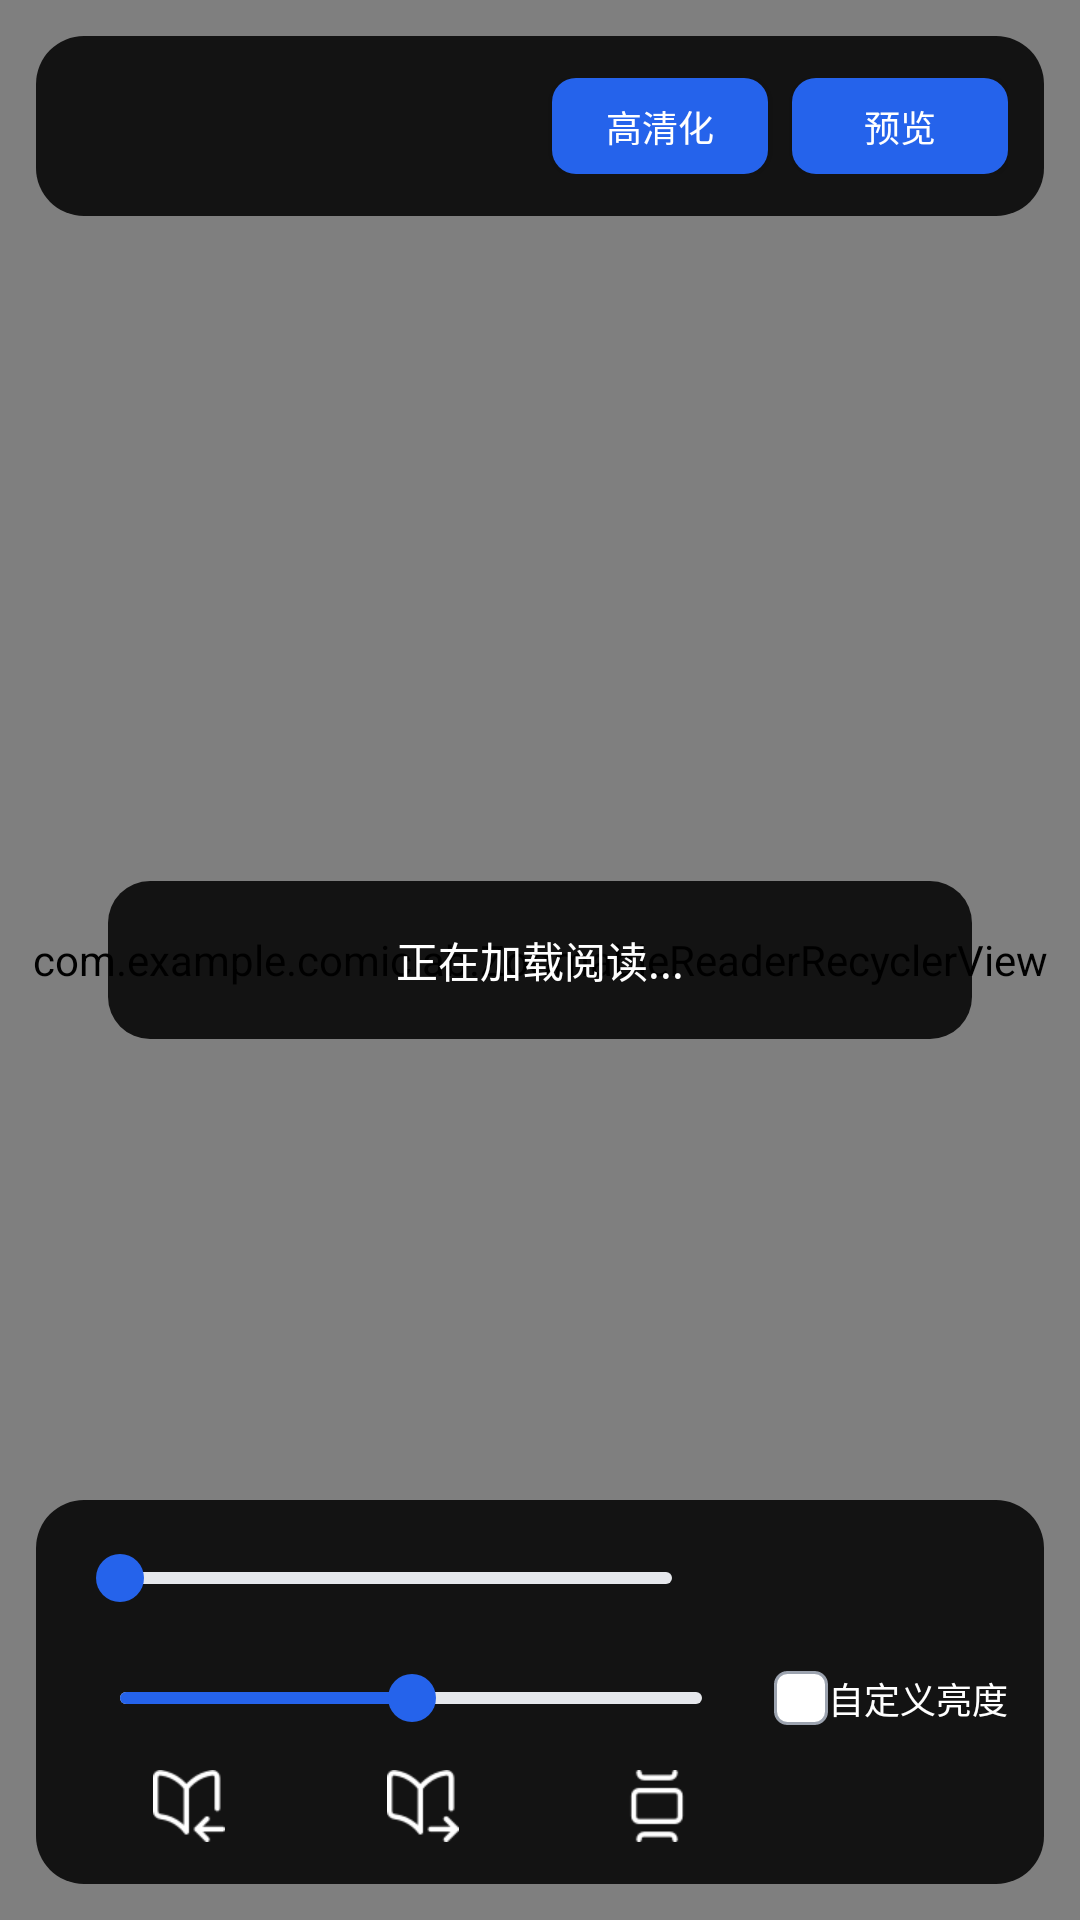

Layout XML and referenced resources for this Android screen:
<!-- AndroidManifest.xml: application theme Theme.ComicLab -->
<!-- res/layout/activity_manga_reader.xml -->
<?xml version="1.0" encoding="utf-8"?>
<FrameLayout xmlns:android="http://schemas.android.com/apk/res/android"
    android:id="@+id/main"
    android:layout_width="match_parent"
    android:layout_height="match_parent"
    android:background="@color/black">

    <com.example.comiclab.ZoomableReaderRecyclerView
        android:id="@+id/listReaderPages"
        android:layout_width="match_parent"
        android:layout_height="match_parent"
        android:background="@color/black"
        android:clipToPadding="false"
        android:overScrollMode="never"
        android:scrollbarStyle="outsideOverlay" />

    <Button
        android:id="@+id/btnNextManga"
        android:layout_width="wrap_content"
        android:layout_height="wrap_content"
        android:layout_gravity="bottom|center_horizontal"
        android:layout_marginStart="24dp"
        android:layout_marginEnd="24dp"
        android:layout_marginBottom="40dp"
        android:background="@drawable/bg_reader_control_panel"
        android:ellipsize="end"
        android:maxLines="2"
        android:padding="12dp"
        android:textAllCaps="false"
        android:textColor="@color/white"
        android:visibility="gone" />

    <LinearLayout
        android:id="@+id/layoutReaderToolbar"
        android:layout_width="match_parent"
        android:layout_height="wrap_content"
        android:layout_gravity="top"
        android:layout_marginStart="12dp"
        android:layout_marginTop="12dp"
        android:layout_marginEnd="12dp"
        android:background="@drawable/bg_reader_control_panel"
        android:gravity="center_vertical"
        android:orientation="horizontal"
        android:paddingStart="12dp"
        android:paddingEnd="12dp"
        android:paddingTop="14dp"
        android:paddingBottom="14dp">

        <TextView
            android:id="@+id/tvReaderTitle"
            android:layout_width="0dp"
            android:layout_height="wrap_content"
            android:layout_weight="1"
            android:ellipsize="end"
            android:maxLines="1"
            android:textColor="@color/white"
            android:textSize="@dimen/text_value" />

        <Button
            android:id="@+id/btnReaderEnhance"
            android:layout_width="@dimen/reader_toolbar_preview_button_width"
            android:layout_height="@dimen/reader_toolbar_preview_button_height"
            android:layout_marginStart="8dp"
            android:background="@drawable/bg_preview_action_button"
            android:gravity="center"
            android:includeFontPadding="false"
            android:minWidth="0dp"
            android:minHeight="0dp"
            android:paddingStart="6dp"
            android:paddingTop="0dp"
            android:paddingEnd="6dp"
            android:paddingBottom="0dp"
            android:singleLine="true"
            android:text="@string/reader_enhance"
            android:textAllCaps="false"
            android:textColor="@color/white"
            android:textSize="@dimen/text_caption" />

        <Button android:id="@+id/btnReaderTranslate" android:layout_width="@dimen/reader_toolbar_preview_button_width"
            android:layout_height="@dimen/reader_toolbar_preview_button_height" android:layout_marginStart="8dp"
            android:background="@drawable/bg_preview_action_button" android:text="@string/translation_reader_action"
            android:visibility="gone" android:minWidth="0dp" android:minHeight="0dp" android:padding="0dp" android:singleLine="true"
            android:includeFontPadding="false" android:textAllCaps="false" android:textColor="@color/white"
            android:textSize="@dimen/text_caption" />

        <Button
            android:id="@+id/btnReaderPreview"
            android:layout_width="@dimen/reader_toolbar_preview_button_width"
            android:layout_height="@dimen/reader_toolbar_preview_button_height"
            android:layout_marginStart="8dp"
            android:background="@drawable/bg_preview_action_button"
            android:gravity="center"
            android:includeFontPadding="false"
            android:minWidth="0dp"
            android:minHeight="0dp"
            android:paddingStart="6dp"
            android:paddingTop="0dp"
            android:paddingEnd="6dp"
            android:paddingBottom="0dp"
            android:singleLine="true"
            android:text="@string/reader_preview"
            android:textAllCaps="false"
            android:textColor="@color/white"
            android:textSize="@dimen/text_caption" />
    </LinearLayout>

    <View
        android:id="@+id/readerPreviewScrim"
        android:layout_width="match_parent"
        android:layout_height="match_parent"
        android:background="#33000000"
        android:clickable="true"
        android:focusable="true"
        android:visibility="gone" />

    <FrameLayout
        android:id="@+id/layoutReaderPreviewPanel"
        android:layout_width="@dimen/reader_preview_panel_width"
        android:layout_height="match_parent"
        android:layout_gravity="end"
        android:layout_marginTop="@dimen/reader_preview_panel_top_margin"
        android:layout_marginBottom="@dimen/reader_preview_panel_bottom_margin"
        android:background="@drawable/bg_reader_preview_panel"
        android:clipToOutline="true"
        android:visibility="gone">

        <androidx.recyclerview.widget.RecyclerView
            android:id="@+id/listReaderPreview"
            android:layout_width="match_parent"
            android:layout_height="match_parent"
            android:clipToPadding="false"
            android:overScrollMode="never"
            android:paddingStart="8dp"
            android:paddingTop="8dp"
            android:paddingEnd="8dp"
            android:paddingBottom="8dp"
            android:scrollbarStyle="outsideOverlay" />
    </FrameLayout>

    <LinearLayout
        android:id="@+id/layoutReaderProgress"
        android:layout_width="match_parent"
        android:layout_height="wrap_content"
        android:layout_gravity="bottom"
        android:layout_marginStart="12dp"
        android:layout_marginEnd="12dp"
        android:layout_marginBottom="12dp"
        android:background="@drawable/bg_reader_control_panel"
        android:gravity="center_vertical"
        android:orientation="vertical"
        android:paddingStart="12dp"
        android:paddingTop="8dp"
        android:paddingEnd="12dp"
        android:paddingBottom="8dp">

        <LinearLayout
            android:layout_width="match_parent"
            android:layout_height="36dp"
            android:gravity="center_vertical"
            android:orientation="horizontal">

            <SeekBar
                android:id="@+id/sliderReaderProgress"
                style="@style/Widget.ComicLab.SeekBar"
                android:layout_width="0dp"
                android:layout_height="36dp"
                android:layout_weight="1"
                android:mirrorForRtl="true"
                android:max="0"
                android:progress="0" />

            <TextView
                android:id="@+id/tvReaderProgress"
                android:layout_width="88dp"
                android:layout_height="wrap_content"
                android:layout_marginStart="8dp"
                android:gravity="end"
                android:textColor="@color/white"
                android:textSize="13sp" />
        </LinearLayout>

        <LinearLayout
            android:layout_width="match_parent"
            android:layout_height="36dp"
            android:layout_marginTop="4dp"
            android:gravity="center_vertical"
            android:orientation="horizontal">

            <SeekBar
                android:id="@+id/sliderScreenBrightness"
                style="@style/Widget.ComicLab.SeekBar"
                android:layout_width="0dp"
                android:layout_height="36dp"
                android:layout_weight="1"
                android:max="255"
                android:progress="128" />

            <CheckBox
                android:id="@+id/checkboxCustomBrightness"
                style="@style/Widget.ComicLab.CheckBox"
                android:layout_width="wrap_content"
                android:layout_height="36dp"
                android:layout_marginStart="8dp"
                android:gravity="center_vertical"
                android:text="@string/custom_brightness"
                android:textColor="@color/white" />

        </LinearLayout>

        <LinearLayout
            android:layout_width="match_parent"
            android:layout_height="wrap_content"
            android:gravity="center_vertical"
            android:orientation="horizontal">

            <ImageButton
                android:id="@+id/btnReaderDirectionRightToLeft"
                android:layout_width="0dp"
                android:layout_height="@dimen/reader_toolbar_mode_button_size"
                android:layout_weight="1"
                android:background="?attr/selectableItemBackgroundBorderless"
                android:contentDescription="@string/reading_direction_right_to_left"
                android:padding="6dp"
                android:scaleType="fitCenter"
                android:src="@drawable/png_reader_direction_right_to_left"
                android:tint="@color/reader_toolbar_mode_icon_tint" />

            <ImageButton
                android:id="@+id/btnReaderDirectionLeftToRight"
                android:layout_width="0dp"
                android:layout_height="@dimen/reader_toolbar_mode_button_size"
                android:layout_weight="1"
                android:background="?attr/selectableItemBackgroundBorderless"
                android:contentDescription="@string/reading_direction_left_to_right"
                android:padding="6dp"
                android:scaleType="fitCenter"
                android:src="@drawable/png_reader_direction_left_to_right"
                android:tint="@color/reader_toolbar_mode_icon_tint" />

            <ImageButton
                android:id="@+id/btnReaderDirectionTopToBottom"
                android:layout_width="0dp"
                android:layout_height="@dimen/reader_toolbar_mode_button_size"
                android:layout_weight="1"
                android:background="?attr/selectableItemBackgroundBorderless"
                android:contentDescription="@string/reading_direction_top_to_bottom"
                android:padding="6dp"
                android:scaleType="fitCenter"
                android:src="@drawable/png_reader_direction_top_to_bottom"
                android:tint="@color/reader_toolbar_mode_icon_tint" />

            <ImageButton
                android:id="@+id/btnReaderDoublePage"
                android:layout_width="0dp"
                android:layout_height="@dimen/reader_toolbar_mode_button_size"
                android:layout_weight="1"
                android:background="?attr/selectableItemBackgroundBorderless"
                android:contentDescription="@string/double_page_reading_disabled"
                android:padding="6dp"
                android:scaleType="fitCenter"
                android:src="@drawable/png_reader_double_page_mode"
                android:tint="@color/reader_toolbar_mode_icon_tint" />
        </LinearLayout>
    </LinearLayout>

    <TextView
        android:id="@+id/tvReaderStatus"
        android:layout_width="match_parent"
        android:layout_height="wrap_content"
        android:layout_gravity="center"
        android:layout_marginStart="36dp"
        android:layout_marginEnd="36dp"
        android:background="@drawable/bg_reader_status_panel"
        android:gravity="center"
        android:padding="16dp"
        android:text="@string/loading_reading"
        android:textColor="@color/white"
        android:textSize="@dimen/text_value" />

</FrameLayout>
<!-- resources referenced by this layout -->
<resources>
  <color name="black">#FF000000</color>
  <color name="white">#FFFFFFFF</color>
  <dimen name="reader_preview_panel_bottom_margin">116dp</dimen>
  <dimen name="reader_preview_panel_top_margin">86dp</dimen>
  <dimen name="reader_preview_panel_width">148dp</dimen>
  <dimen name="reader_toolbar_mode_button_size">36dp</dimen>
  <dimen name="reader_toolbar_preview_button_height">32dp</dimen>
  <dimen name="reader_toolbar_preview_button_width">72dp</dimen>
  <dimen name="text_caption">12sp</dimen>
  <dimen name="text_value">14sp</dimen>
  <!-- drawable bg_reader_control_panel (drawable) -->
  <?xml version="1.0" encoding="utf-8"?>
  <shape xmlns:android="http://schemas.android.com/apk/res/android">
      <solid android:color="#D9000000" />
      <corners android:radius="16dp" />
  </shape>
  <!-- drawable bg_reader_preview_panel (drawable) -->
  <?xml version="1.0" encoding="utf-8"?>
  <shape xmlns:android="http://schemas.android.com/apk/res/android"
      android:shape="rectangle">
      <solid android:color="#E6000000" />
      <stroke
          android:width="1dp"
          android:color="#33FFFFFF" />
      <corners android:radius="18dp" />
  </shape>
  <!-- drawable bg_reader_status_panel (drawable) -->
  <?xml version="1.0" encoding="utf-8"?>
  <shape xmlns:android="http://schemas.android.com/apk/res/android">
      <solid android:color="#D9000000" />
      <corners android:radius="14dp" />
  </shape>
  <string name="custom_brightness">自定义亮度</string>
  <string name="double_page_reading_disabled">双页模式已关闭</string>
  <string name="loading_reading">正在加载阅读...</string>
  <string name="reader_enhance">高清化</string>
  <string name="reader_preview">预览</string>
  <string name="reading_direction_left_to_right">从左到右</string>
  <string name="reading_direction_right_to_left">从右到左</string>
  <string name="reading_direction_top_to_bottom">从上到下</string>
  <string name="translation_reader_action">翻译</string>
  <style name="Theme.ComicLab" parent="Base.Theme.ComicLab" />
  <color name="comiclab_accent_pressed">#1D4ED8</color>
  <color name="comiclab_accent">#2563EB</color>
  <!-- drawable selector_search_checkbox (drawable) -->
  <?xml version="1.0" encoding="utf-8"?>
  <selector xmlns:android="http://schemas.android.com/apk/res/android">
      <item
          android:drawable="@drawable/bg_search_checkbox_checked"
          android:state_checked="true" />
      <item android:drawable="@drawable/bg_search_checkbox_unchecked" />
  </selector>
  <!-- drawable bg_comiclab_seekbar_thumb (drawable) -->
  <?xml version="1.0" encoding="utf-8"?>
  <shape xmlns:android="http://schemas.android.com/apk/res/android" android:shape="oval">
      <size android:width="16dp" android:height="16dp" />
      <solid android:color="@color/comiclab_accent" />
  </shape>
  <color name="comiclab_divider">#E5E7EB</color>
  <color name="comiclab_blue_soft">#EFF6FF</color>
  <color name="comiclab_text_on_accent">#FFFFFF</color>
  <color name="comiclab_file_picker_background">#F8FAFC</color>
  <style name="Widget.ComicLab.Button" parent="Widget.Material3.Button">
          <item name="backgroundTint">@color/comiclab_button_tint</item>
          <item name="android:textColor">@color/comiclab_text_on_accent</item>
          <item name="cornerRadius">8dp</item>
      </style>
  <!-- drawable ic_search_checkbox_tick (drawable) -->
  <?xml version="1.0" encoding="utf-8"?>
  <vector xmlns:android="http://schemas.android.com/apk/res/android"
      android:width="18dp"
      android:height="18dp"
      android:viewportWidth="18"
      android:viewportHeight="18">
      <path
          android:fillColor="@color/white"
          android:pathData="M7.1,12.5L3.7,9.1L4.9,7.9L7.1,10.1L13.1,4.1L14.3,5.3Z" />
  </vector>
  <color name="comiclab_surface_card">#FFFFFFFF</color>
  <color name="comiclab_control_outline">#9CA3AF</color>
  <color name="comiclab_text_primary">#111827</color>
  <color name="comiclab_text_tertiary">#6B7280</color>
  <dimen name="text_body">15sp</dimen>
</resources>
